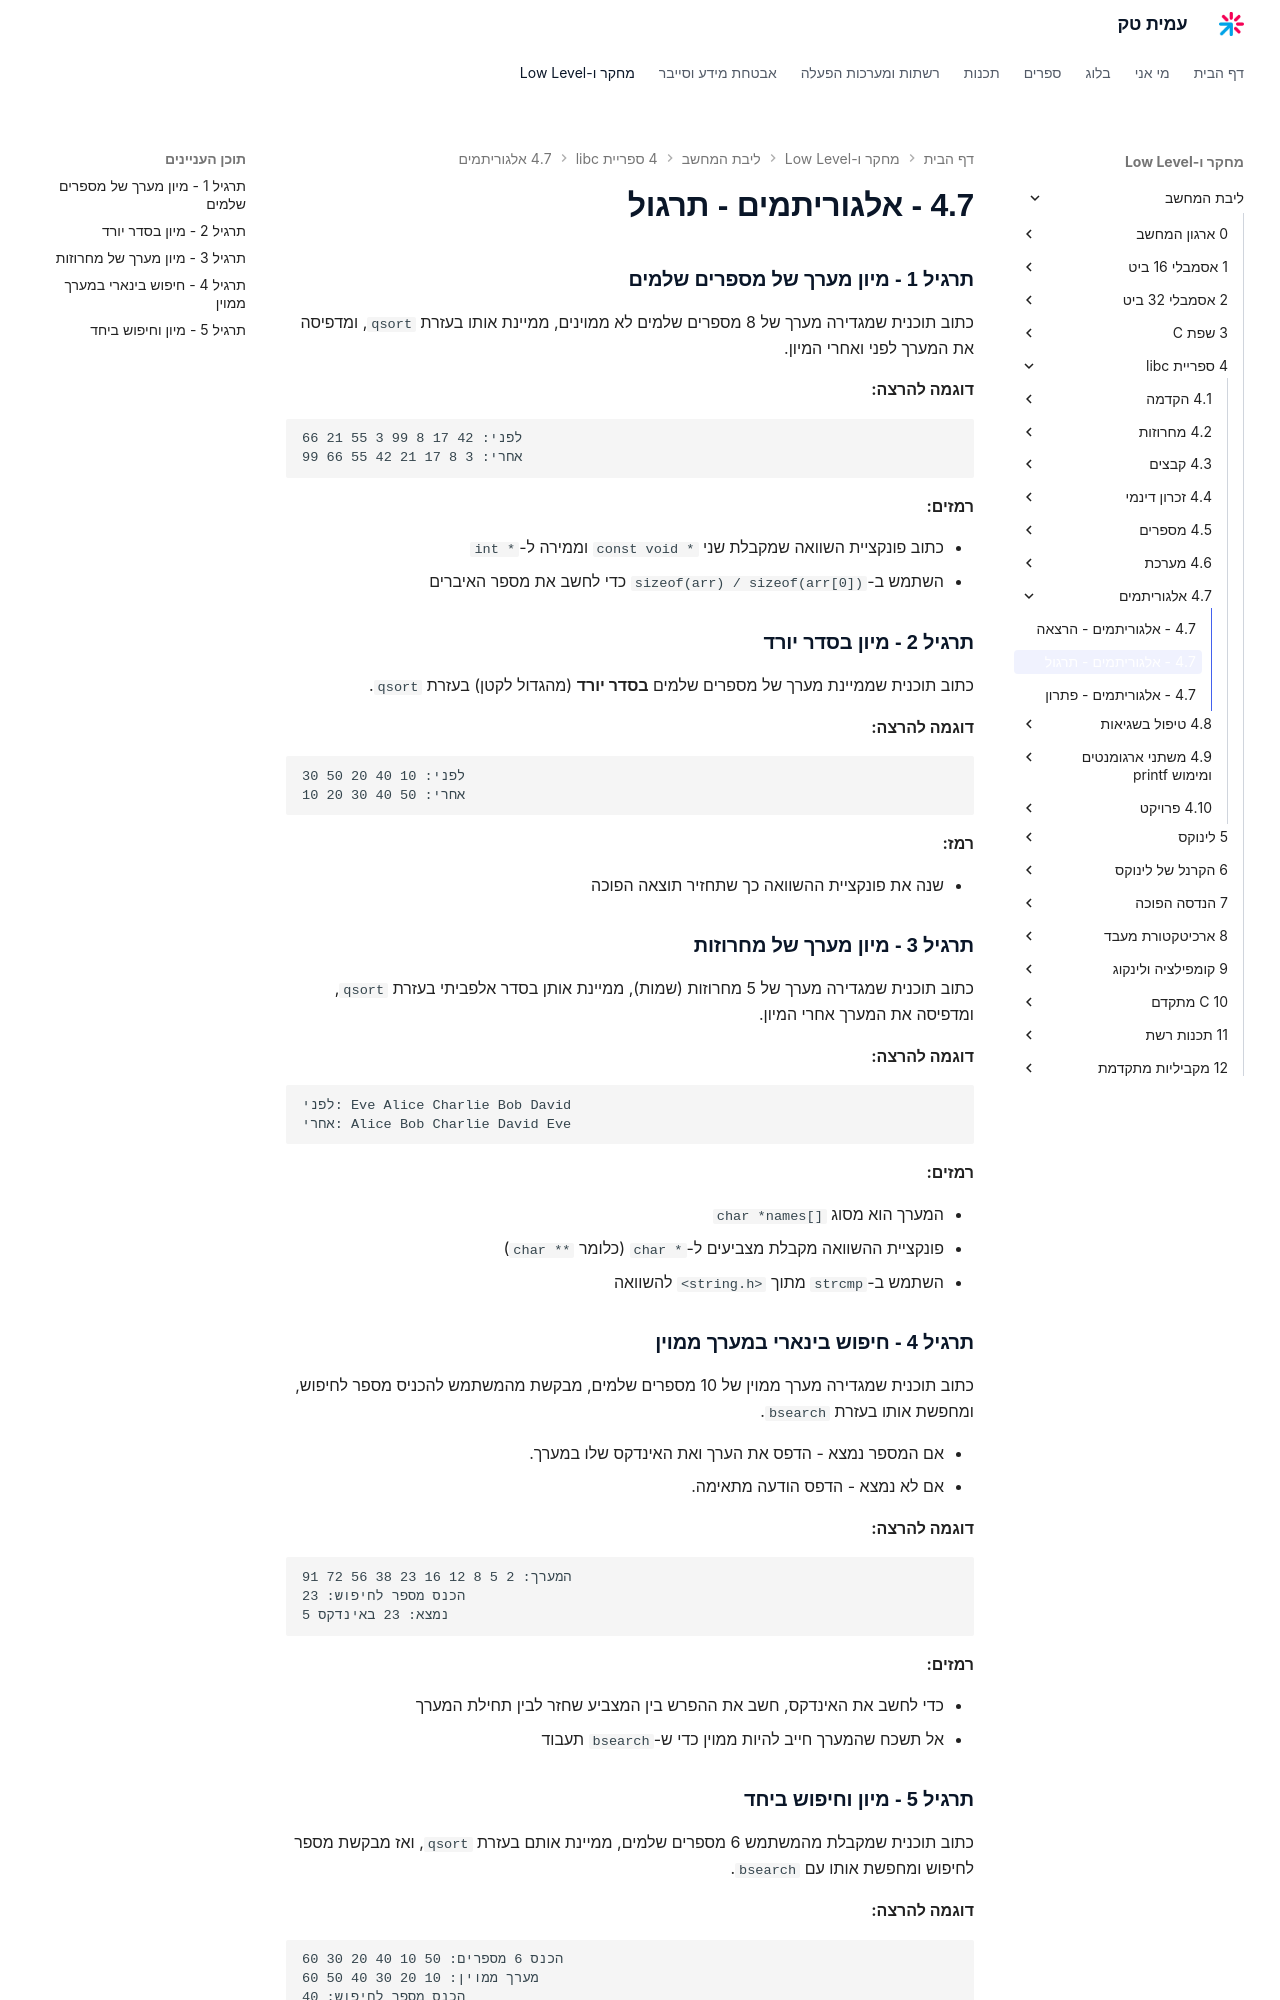

repository: AmitPinchasi/amittech · page: ליבת-המחשב/4 - ספריית libc/4.7 - אלגוריתמים/4.7 - אלגוריתמים - תרגול/index.html · generator: mkdocs

### תרגיל 1 - מיון מערך של מספרים שלמים

כתוב תוכנית שמגדירה מערך של 8 מספרים שלמים לא ממוינים, ממיינת אותו בעזרת `qsort`, ומדפיסה את המערך לפני ואחרי המיון.

**דוגמה להרצה:**

```
לפני: 42 17 8 99 3 55 21 66
אחרי: 3 8 17 21 42 55 66 99
```

**רמזים:**

- כתוב פונקציית השוואה שמקבלת שני `const void *` וממירה ל-`int *`
- השתמש ב-`sizeof(arr) / sizeof(arr[0])` כדי לחשב את מספר האיברים

### תרגיל 2 - מיון בסדר יורד

כתוב תוכנית שממיינת מערך של מספרים שלמים **בסדר יורד** (מהגדול לקטן) בעזרת `qsort`.

**דוגמה להרצה:**

```
לפני: 10 40 20 50 30
אחרי: 50 40 30 20 10
```

**רמז:**

- שנה את פונקציית ההשוואה כך שתחזיר תוצאה הפוכה

### תרגיל 3 - מיון מערך של מחרוזות

כתוב תוכנית שמגדירה מערך של 5 מחרוזות (שמות), ממיינת אותן בסדר אלפביתי בעזרת `qsort`, ומדפיסה את המערך אחרי המיון.

**דוגמה להרצה:**

```
לפני: Eve Alice Charlie Bob David
אחרי: Alice Bob Charlie David Eve
```

**רמזים:**

- המערך הוא מסוג `char *names[]`
- פונקציית ההשוואה מקבלת מצביעים ל-`char *` (כלומר `char **`)
- השתמש ב-`strcmp` מתוך `<string.h>` להשוואה

### תרגיל 4 - חיפוש בינארי במערך ממוין

כתוב תוכנית שמגדירה מערך ממוין של 10 מספרים שלמים, מבקשת מהמשתמש להכניס מספר לחיפוש, ומחפשת אותו בעזרת `bsearch`.

- אם המספר נמצא - הדפס את הערך ואת האינדקס שלו במערך.
- אם לא נמצא - הדפס הודעה מתאימה.

**דוגמה להרצה:**

```
המערך: 2 5 8 12 16 23 38 56 72 91
הכנס מספר לחיפוש: 23
נמצא: 23 באינדקס 5
```

**רמזים:**

- כדי לחשב את האינדקס, חשב את ההפרש בין המצביע שחזר לבין תחילת המערך
- אל תשכח שהמערך חייב להיות ממוין כדי ש-`bsearch` תעבוד
